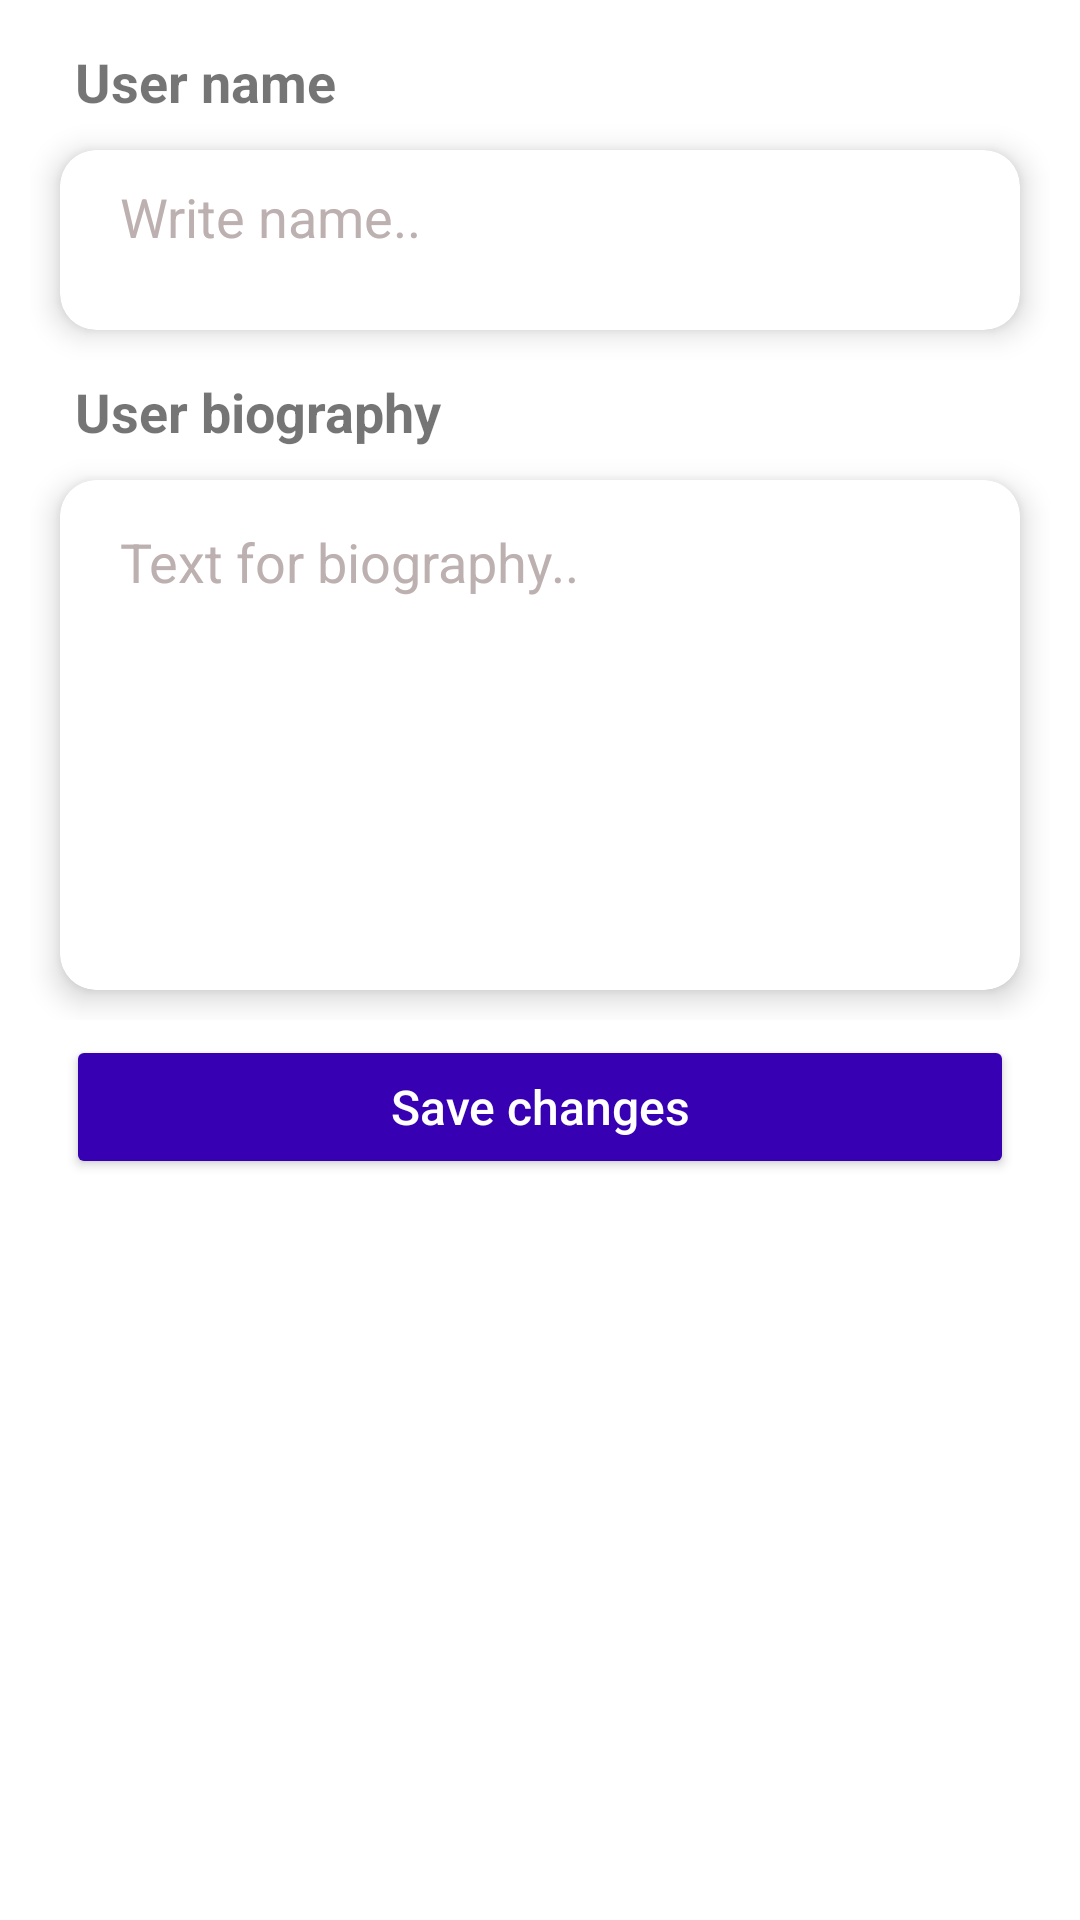

Android layout source for this screen:
<!-- AndroidManifest.xml: application theme Theme.Quidpro -->
<!-- res/layout/activity_profile_settings.xml -->
<?xml version="1.0" encoding="utf-8"?>
<RelativeLayout xmlns:android="http://schemas.android.com/apk/res/android"
    xmlns:app="http://schemas.android.com/apk/res-auto"
    xmlns:tools="http://schemas.android.com/tools"
    android:layout_width="match_parent"
    android:layout_height="match_parent"
    tools:context=".activities.ProfileSettingsActivity">

    <LinearLayout
        android:layout_width="match_parent"
        android:layout_height="match_parent"
        android:orientation="vertical"
        android:layout_marginTop="10dp"
        android:layout_marginHorizontal="10dp">

        <LinearLayout
            android:layout_width="match_parent"
            android:layout_height="wrap_content"
            android:orientation="vertical">

            <LinearLayout
                android:layout_width="match_parent"
                android:layout_height="30dp"
                android:orientation="vertical">

                <TextView
                    android:id="@+id/textViewProfileSettingsUserNameLabel"
                    android:layout_width="match_parent"
                    android:layout_height="wrap_content"
                    android:maxWidth="170dp"
                    android:maxHeight="48dp"
                    android:text="User name"
                    android:textAlignment="textStart"
                    android:textSize="18sp"
                    android:textStyle="bold"
                    android:background="@color/loginLableColor"
                    android:layout_marginStart="15dp"
                    android:layout_marginTop="5dp"/>

            </LinearLayout>

            <LinearLayout
                android:layout_width="match_parent"
                android:layout_height="wrap_content"
                android:orientation="horizontal">

                <androidx.cardview.widget.CardView
                    android:layout_width="match_parent"
                    android:layout_height="60dp"
                    android:layout_gravity="top|start|end"
                    android:layout_marginLeft="10dp"
                    android:layout_marginRight="10dp"
                    android:layout_marginTop="10dp"
                    android:layout_marginBottom="10dp"
                    app:cardCornerRadius="12dp"
                    app:cardElevation="6dp">

                    <EditText
                        android:id="@+id/editTextProfileSettingsUserName"
                        style="@style/inputTextStyleTicketCreateTitle"
                        android:inputType="textShortMessage"
                        android:hint="Write name.." />

                </androidx.cardview.widget.CardView>

            </LinearLayout>

        </LinearLayout>

        <LinearLayout
            android:layout_width="match_parent"
            android:layout_height="wrap_content"
            android:orientation="vertical">

            <LinearLayout
                android:layout_width="match_parent"
                android:layout_height="30dp"
                android:orientation="vertical">

                <TextView
                    android:id="@+id/textViewProfileSettingsUserBiography"
                    android:layout_width="match_parent"
                    android:layout_height="wrap_content"
                    android:maxWidth="170dp"
                    android:maxHeight="48dp"
                    android:text="User biography"
                    android:textAlignment="textStart"
                    android:textSize="18sp"
                    android:textStyle="bold"
                    android:background="@color/loginLableColor"
                    android:layout_marginStart="15dp"
                    android:layout_marginTop="5dp"/>

            </LinearLayout>

            <LinearLayout
                android:layout_width="match_parent"
                android:layout_height="wrap_content"
                android:orientation="horizontal">

                <androidx.cardview.widget.CardView
                    android:layout_width="match_parent"
                    android:layout_height="wrap_content"
                    android:layout_gravity="top|start|end"
                    android:layout_marginLeft="10dp"
                    android:layout_marginRight="10dp"
                    android:layout_marginTop="10dp"
                    android:layout_marginBottom="10dp"
                    app:cardCornerRadius="12dp"
                    app:cardElevation="6dp">

                    <EditText
                        android:id="@+id/editTextProfileSettingsUserBiography"
                        style="@style/inputTextStyleTicketCreateDescription"
                        android:hint="Text for biography.." />

                </androidx.cardview.widget.CardView>

            </LinearLayout>

        </LinearLayout>

        <Button
            android:id="@+id/buttonProfileSettingsSaveChanges"
            android:layout_width="match_parent"
            android:layout_height="wrap_content"
            android:layout_marginHorizontal="12dp"
            android:layout_marginTop="5dp"
            android:backgroundTint="@color/main_project_color_two"
            android:text="Save changes"
            android:textAlignment="center"
            android:textAllCaps="false"
            android:textColor="@color/white"
            android:textSize="16sp"
            android:textStyle="normal" />

    </LinearLayout>

</RelativeLayout>
<!-- resources referenced by this layout -->
<resources>
  <color name="loginLableColor">#FFFFFFFF</color>
  <color name="main_project_color_two">#FF3700B3</color>
  <color name="white">#FFFFFFFF</color>
  <style name="inputTextStyleTicketCreateTitle">
          <item name="android:padding">10dp</item>
          <item name="android:minHeight">40dp</item>
          <item name="android:minWidth">300dp</item>
          <item name="android:minLines">1</item>
          <item name="android:maxLines">7</item>
          <item name="android:maxLength">1000</item>
          <item name="android:scrollbars">vertical</item>
          <item name="android:layout_width">300dp</item>
          <item name="android:layout_height">wrap_content</item>
          <item name="android:textColor">@color/main_project_color_two</item>
          <item name="android:textColorHint">@color/buttonPassive</item>
          <item name="android:layout_marginLeft">0dp</item>
          <item name="android:layout_marginRight">0dp</item>
          <item name="android:background">@drawable/custom_input_create_ticket_title</item>
          <item name="android:paddingStart">20dp</item>
          <item name="android:paddingEnd">22dp</item>
          <item name="android:layout_marginBottom">1dp</item>
      </style>
  <style name="Theme.Quidpro" parent="Theme.MaterialComponents.DayNight.DarkActionBar">
          
          <item name="colorPrimary">@color/main_project_color_two</item>
          <item name="colorPrimaryVariant">@color/main_project_color_two</item>
          <item name="colorOnPrimary">@color/white</item>
          
          <item name="colorSecondary">@color/teal_200</item>
          <item name="colorSecondaryVariant">@color/teal_700</item>
          <item name="colorOnSecondary">@color/black</item>
          
          <item name="android:statusBarColor" tools:targetApi="l">@color/main_project_color_one</item>
          
      </style>
  <color name="buttonPassive">#BDB0B0</color>
  <!-- drawable custom_input_create_ticket_title (drawable) -->
  <?xml version="1.0" encoding="utf-8"?>
  <selector xmlns:tools="http://schemas.android.com/tools" xmlns:android="http://schemas.android.com/apk/res/android" xmlns:app="http://schemas.android.com/apk/res-auto">
  
      <item android:state_enabled="true" android:state_focused="true">
          <shape android:shape="rectangle">
              <solid android:color="@color/white"/>
              <corners android:radius="12dp"/>
              <stroke android:color="@color/loginLableColor" android:width="1.5dp"/>
          </shape>
      </item>
  
      <item android:state_enabled="true">
          <shape android:shape="rectangle">
              <solid android:color="@color/white"/>
              <corners android:radius="12dp"/>
              <stroke android:color="@color/loginLableColor" android:width="1.5dp"/>
          </shape>
      </item>
  
  </selector>
  <color name="teal_200">#FF03DAC5</color>
  <color name="teal_700">#FF018786</color>
  <color name="black">#FF000000</color>Ageris
  <color name="main_project_color_one">#0D6EFD</color>
</resources>
